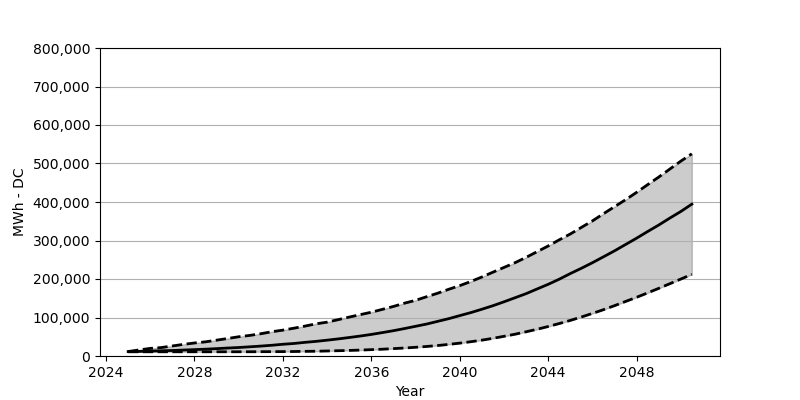

Data behind this chart, as committed beside it:
Date, Low, Base, High
2025-01, 10948, 11520, 11602
2025-07, 10948, 11929, 15850
2026-01, 10948, 12746, 19772
2026-07, 10948, 13563, 21897
2027-01, 10948, 14298, 26063
2027-07, 10948, 15442, 30149
2028-01, 10948, 16586, 33825
2028-07, 10948, 17730, 36767
2029-01, 10948, 19119, 41178
2029-07, 10948, 20671, 45427
2030-01, 11030, 22060, 50002
2030-07, 11030, 23857, 53434
2031-01, 11193, 25737, 57846
2031-07, 11275, 27861, 62993
2032-01, 11438, 30475, 67242
2032-07, 11684, 32518, 72226
2033-01, 12092, 35459, 77700
2033-07, 12419, 37992, 83583
2034-01, 13073, 41097, 87913
2034-07, 13726, 44365, 94367
2035-01, 14461, 48042, 101067
2035-07, 15360, 51800, 107440
2036-01, 16504, 56049, 113731
2036-07, 17648, 60787, 121166
2037-01, 19200, 65771, 128764
2037-07, 20753, 71245, 137180
2038-01, 22632, 77128, 144615
2038-07, 24756, 82929, 153929
2039-01, 27207, 89955, 163080
2039-07, 30149, 96900, 173211
2040-01, 33417, 104907, 182770
2040-07, 37093, 112669, 193474
2041-01, 41178, 121493, 205239
2041-07, 45917, 130562, 217658
2042-01, 51146, 140775, 230077
2042-07, 56539, 151233, 242250
2043-01, 62912, 161936, 256222
2043-07, 69448, 174028, 270847
2044-01, 76638, 186202, 285798
2044-07, 84318, 199438, 301649
2045-01, 92488, 214145, 317009
2045-07, 101230, 227707, 333922
2046-01, 110626, 242332, 350916
2046-07, 120267, 257529, 369463
2047-01, 130725, 273134, 387846
2047-07, 141592, 289475, 405739
2048-01, 152540, 306061, 425103
2048-07, 163979, 323300, 445038
2049-01, 175744, 340213, 464810
2049-07, 187673, 358024, 485400
2050-01, 199928, 375427, 506234
2050-07, 212020, 394382, 525189
